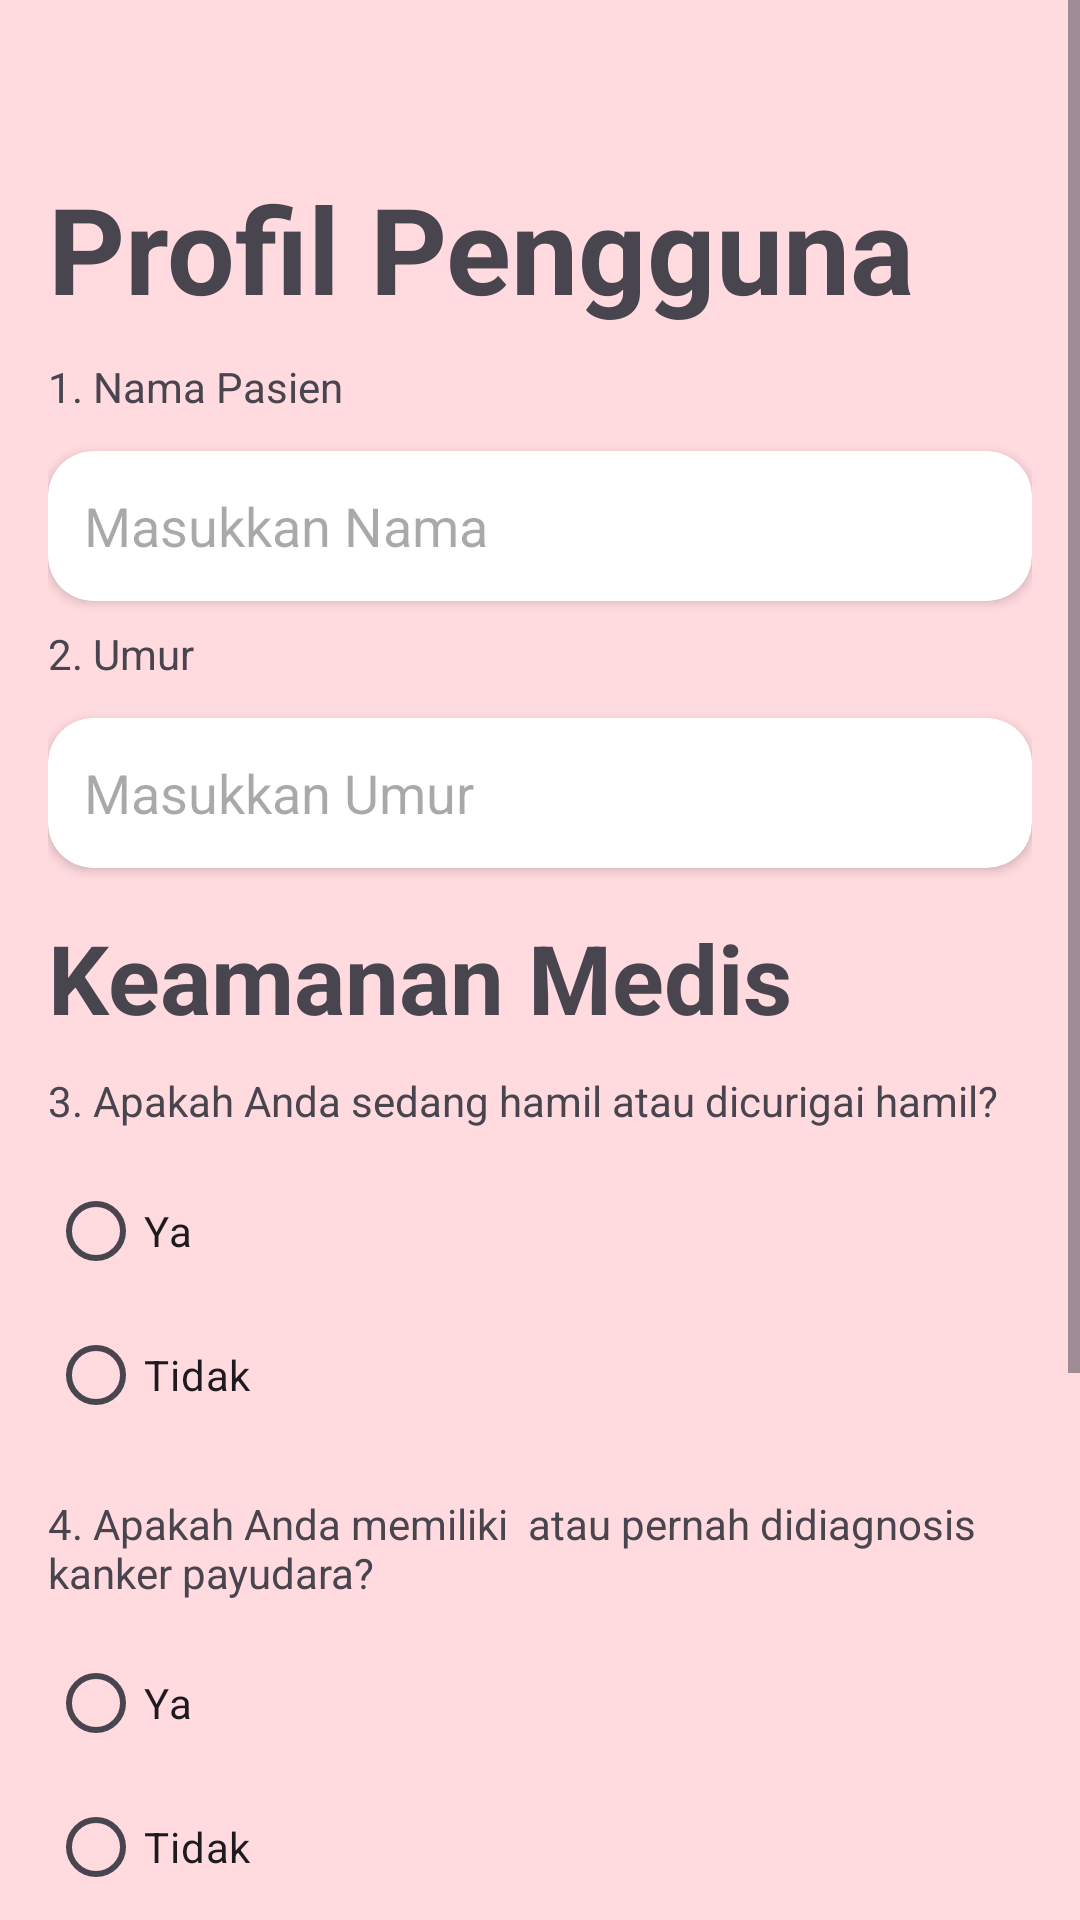

Produce the Android XML layout that renders to this screen, including the resource entries it uses.
<!-- AndroidManifest.xml: application theme Theme.TemanKB -->
<!-- res/layout/profil.xml -->
<?xml version="1.0" encoding="utf-8"?>
<ScrollView xmlns:android="http://schemas.android.com/apk/res/android"
    xmlns:app="http://schemas.android.com/apk/res-auto"
    xmlns:tools="http://schemas.android.com/tools"
    android:layout_width="match_parent"
    android:background="@color/bg"
    android:layout_height="match_parent"
    android:fillViewport="true"
    tools:layout_editor_absoluteX="0dp"
    tools:layout_editor_absoluteY="-35dp">

    <androidx.constraintlayout.widget.ConstraintLayout
        android:layout_width="match_parent"
        android:layout_height="wrap_content"
        android:padding="16dp"
        tools:layout_editor_absoluteX="0dp"
        tools:layout_editor_absoluteY="-35dp">

        

        
        <TextView
            android:id="@+id/textView4"
            android:layout_width="wrap_content"
            android:layout_height="wrap_content"
            android:layout_marginTop="40dp"
            android:text="Profil Pengguna"
            android:textSize="40sp"
            android:textStyle="bold"
            app:layout_constraintEnd_toEndOf="parent"
            app:layout_constraintHorizontal_bias="0.0"
            app:layout_constraintStart_toStartOf="parent"
            app:layout_constraintTop_toTopOf="parent" />

        <TextView
            android:id="@+id/textView5"
            android:layout_width="wrap_content"
            android:layout_height="wrap_content"
            android:layout_marginTop="10dp"
            android:text="1. Nama Pasien"
            app:layout_constraintStart_toStartOf="parent"
            app:layout_constraintTop_toBottomOf="@id/textView4" />

        <androidx.cardview.widget.CardView
            android:id="@+id/cardViewNama"
            android:layout_width="0dp"
            android:layout_height="50dp"
            android:layout_marginTop="12dp"
            app:cardCornerRadius="15dp"
            app:cardElevation="2dp"
            app:layout_constraintEnd_toEndOf="parent"
            app:layout_constraintHorizontal_bias="0.0"
            app:layout_constraintStart_toStartOf="parent"
            app:layout_constraintTop_toBottomOf="@id/textView5">

            <com.google.android.material.textfield.TextInputEditText
                android:id="@+id/inputNama"
                android:layout_width="match_parent"
                android:layout_height="match_parent"
                android:background="@null"
                android:hint="Masukkan Nama"
                android:paddingHorizontal="12dp"
                tools:layout_editor_absoluteX="16dp"
                tools:layout_editor_absoluteY="166dp" />
        </androidx.cardview.widget.CardView>

        
        <TextView
            android:id="@+id/textView6"
            android:layout_width="wrap_content"
            android:layout_height="wrap_content"
            android:layout_marginTop="8dp"
            android:text="2. Umur"
            app:layout_constraintStart_toStartOf="parent"
            app:layout_constraintTop_toBottomOf="@id/cardViewNama" />

        <androidx.cardview.widget.CardView
            android:id="@+id/cardViewUmur"
            android:layout_width="0dp"
            android:layout_height="50dp"
            android:layout_marginTop="12dp"
            app:cardCornerRadius="15dp"
            app:cardElevation="2dp"
            app:layout_constraintEnd_toEndOf="parent"
            app:layout_constraintHorizontal_bias="0.0"
            app:layout_constraintStart_toStartOf="parent"
            app:layout_constraintTop_toBottomOf="@id/textView6">

            <com.google.android.material.textfield.TextInputEditText
                android:id="@+id/inputUmur"
                android:layout_width="match_parent"
                android:layout_height="match_parent"
                android:background="@null"
                android:hint="Masukkan Umur"
                android:inputType="number"
                android:paddingHorizontal="12dp"
                tools:layout_editor_absoluteX="16dp"
                tools:layout_editor_absoluteY="272dp" />
        </androidx.cardview.widget.CardView>

        
        <TextView
            android:id="@+id/textView7"
            android:layout_width="wrap_content"
            android:layout_height="wrap_content"
            android:layout_marginTop="15dp"
            android:text="Keamanan Medis"
            android:textSize="32sp"
            android:textStyle="bold"
            app:layout_constraintStart_toStartOf="parent"
            app:layout_constraintTop_toBottomOf="@id/cardViewUmur" />

        
        <TextView
            android:id="@+id/textView8"
            android:layout_width="0dp"
            android:layout_height="wrap_content"
            android:layout_marginTop="10dp"
            android:text="3. Apakah Anda sedang hamil atau dicurigai hamil?"
            app:layout_constraintEnd_toEndOf="parent"
            app:layout_constraintHorizontal_bias="0.0"
            app:layout_constraintStart_toStartOf="parent"
            app:layout_constraintTop_toBottomOf="@id/textView7" />

        <RadioGroup
            android:id="@+id/radioGroup3"
            android:layout_width="wrap_content"
            android:layout_height="wrap_content"
            android:layout_marginTop="10dp"
            android:orientation="vertical"
            app:layout_constraintStart_toStartOf="parent"
            app:layout_constraintTop_toBottomOf="@id/textView8">

            <RadioButton
                android:layout_width="match_parent"
                android:layout_height="wrap_content"
                android:text="Ya"
                tools:layout_editor_absoluteX="16dp"
                tools:layout_editor_absoluteY="432dp" />

            <RadioButton
                android:text="Tidak"
                android:layout_width="wrap_content"
                tools:layout_editor_absoluteX="16dp"
                android:layout_height="wrap_content"
                tools:layout_editor_absoluteY="480dp" />
        </RadioGroup>

        
        <TextView
            android:id="@+id/textView9"
            android:layout_width="0dp"
            android:layout_height="wrap_content"
            android:layout_marginTop="16dp"
            android:text="4. Apakah Anda memiliki  atau pernah didiagnosis kanker payudara?"
            app:layout_constraintEnd_toEndOf="parent"
            app:layout_constraintHorizontal_bias="0.0"
            app:layout_constraintStart_toStartOf="parent"
            app:layout_constraintTop_toBottomOf="@id/radioGroup3" />

        <RadioGroup
            android:id="@+id/radioGroup4"
            android:layout_width="wrap_content"
            android:layout_height="wrap_content"
            android:layout_marginTop="10dp"
            android:orientation="vertical"
            app:layout_constraintStart_toStartOf="parent"
            app:layout_constraintTop_toBottomOf="@id/textView9">

            <RadioButton
                android:layout_width="match_parent"
                android:layout_height="wrap_content"
                android:text="Ya"
                tools:layout_editor_absoluteX="16dp"
                tools:layout_editor_absoluteY="583dp" />

            <RadioButton
                android:text="Tidak"
                android:layout_height="wrap_content"
                android:layout_width="wrap_content"
                tools:layout_editor_absoluteX="16dp"
                tools:layout_editor_absoluteY="631dp" />
        </RadioGroup>

        
        <TextView
            android:id="@+id/textView10"
            android:layout_width="0dp"
            android:layout_height="wrap_content"
            android:layout_marginTop="8dp"
            android:text="5. Apakah Anda mengalami pendarahan pervaginam yang belum diketahui penyebabnya ?"
            app:layout_constraintEnd_toEndOf="parent"
            app:layout_constraintHorizontal_bias="0.0"
            app:layout_constraintStart_toStartOf="parent"
            app:layout_constraintTop_toBottomOf="@id/radioGroup4" />

        <RadioGroup
            android:id="@+id/radioGroup5"
            android:layout_width="wrap_content"
            android:layout_height="wrap_content"
            android:layout_marginTop="10dp"
            android:orientation="vertical"
            app:layout_constraintStart_toStartOf="parent"
            app:layout_constraintTop_toBottomOf="@id/textView10">

            <RadioButton
                android:layout_width="match_parent"
                android:layout_height="wrap_content"
                android:text="Ya"
                tools:layout_editor_absoluteX="16dp"
                tools:layout_editor_absoluteY="779dp" />

            <RadioButton
                android:text="Tidak"
                android:layout_height="wrap_content"
                android:layout_width="wrap_content"
                tools:layout_editor_absoluteX="16dp"
                tools:layout_editor_absoluteY="827dp" />
        </RadioGroup>


        <Button
            android:id="@+id/btnNextPage2"
            android:layout_width="355dp"
            android:layout_height="50dp"
            android:layout_marginTop="20dp"
            app:cornerRadius="8dp"
            android:backgroundTint="@color/tombol"
            android:layout_marginBottom="20dp"
            android:text="Lanjut"
            android:textSize="18sp"
            android:textStyle="bold"
            app:layout_constraintBottom_toBottomOf="parent"
            app:layout_constraintEnd_toEndOf="parent"
            app:layout_constraintStart_toStartOf="parent"
            app:layout_constraintTop_toBottomOf="@id/radioGroup5" />
    </androidx.constraintlayout.widget.ConstraintLayout>
</ScrollView>
<!-- resources referenced by this layout -->
<resources>
  <color name="bg">#FFDADF</color>
  <color name="tombol">#FF779E</color>
  <style name="Theme.TemanKB" parent="Base.Theme.TemanKB" />
  <style name="Base.Theme.TemanKB" parent="Theme.Material3.DayNight.NoActionBar">
          
          
      </style>
</resources>
